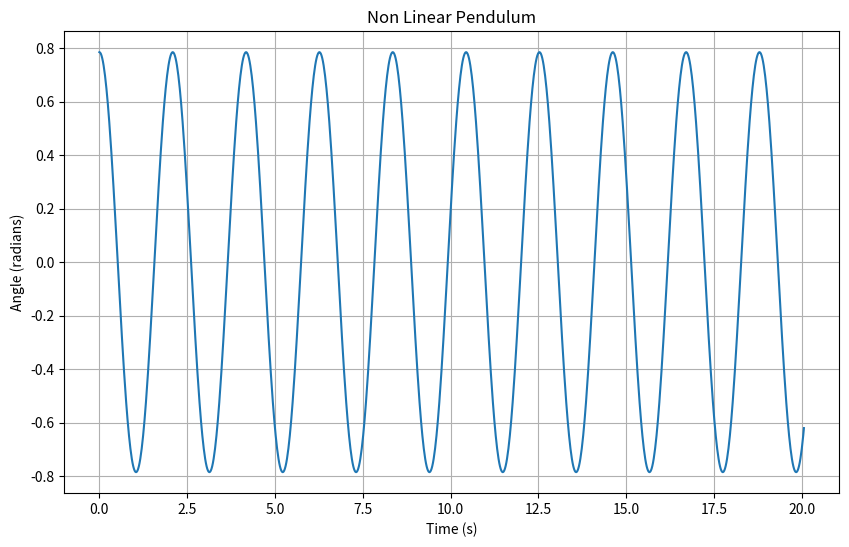

Generate this figure with matplotlib:
import numpy as np
import matplotlib.pyplot as plt

# Constants
l = 1.0   # length of the pendulum in meters
g = 9.81  # gravitational acceleration in m/s^2
theta_0 = np.pi / 4  # initial angle in radians, converts to 45 degrees
omega_0 = 0.0  # initial angular velocity (rad/s), starting from rest
num_oscillations = 10  # number of oscillations to simulate

# Time parameters
T = 2 * np.pi * np.sqrt(l / g)  # period of the pendulum
t_total = num_oscillations * T  # total time for the simulation
num_steps = 1000  # number of steps in the simulation
dt = t_total / num_steps  # time step

"""Function for the equations of motion for the nonlinear pendulum
    """
def pendulum_ode(theta, omega):
    d_theta = omega
    d_omega = -(g / l) * np.sin(theta)
    return d_theta, d_omega

"""4th Order RK method used to estimate the motion of the pendulum
    """
def RK_4th_order(theta, omega, dt):
    k1_theta, k1_omega = pendulum_ode(theta, omega)
    k2_theta, k2_omega = pendulum_ode(theta + 0.5 * dt * k1_theta, omega + 0.5 * dt * k1_omega)
    k3_theta, k3_omega = pendulum_ode(theta + 0.5 * dt * k2_theta, omega + 0.5 * dt * k2_omega)
    k4_theta, k4_omega = pendulum_ode(theta + dt * k3_theta, omega + dt * k3_omega)

    theta_new = theta + (dt / 6.0) * (k1_theta + 2 * k2_theta + 2 * k3_theta + k4_theta)
    omega_new = omega + (dt / 6.0) * (k1_omega + 2 * k2_omega + 2 * k3_omega + k4_omega)

    return theta_new, omega_new

# Arrays to store the results
theta_values = np.zeros(num_steps)
omega_values = np.zeros(num_steps)
time_values = np.linspace(0, t_total, num_steps)

# Set initial conditions
theta_values[0] = theta_0
omega_values[0] = omega_0

# Time integration loop using RK4
for i in range(1, num_steps):
    theta_values[i], omega_values[i] = RK_4th_order(theta_values[i-1], omega_values[i-1], dt)

# Plot the result: theta vs time
plt.figure(figsize=(10, 6))
plt.plot(time_values, theta_values, label='Theta (radians)')
plt.title('Non Linear Pendulum')
plt.xlabel('Time (s)')
plt.ylabel('Angle (radians)')
plt.grid(True)
plt.show()
